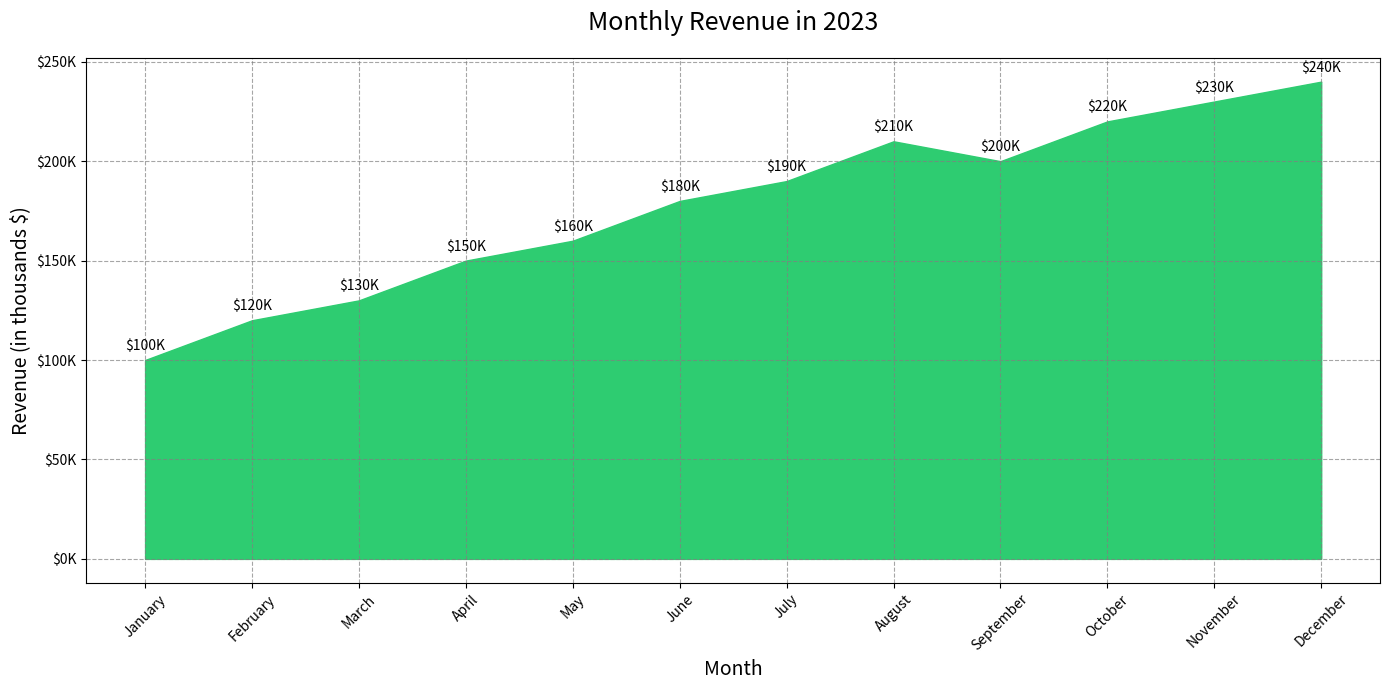

Reproduce this figure in Python.

import matplotlib.pyplot as plt
import numpy as np

months = ['January', 'February', 'March', 'April', 'May', 'June', 
          'July', 'August', 'September', 'October', 'November', 'December']
revenue = [100, 120, 130, 150, 160, 180, 190, 210, 200, 220, 230, 240]

month_numbers = np.arange(len(months)) + 1

fig, ax = plt.subplots(figsize=(14, 7))

ax.fill_between(month_numbers, revenue, color="#2ecc71")

ax.set_xticks(month_numbers)
ax.set_xticklabels(months, rotation=45)
ax.set_yticks(range(0, max(revenue) + 50, 50))
ax.set_yticklabels([f"${rev}K" for rev in range(0, max(revenue) + 50, 50)])

ax.set_title('Monthly Revenue in 2023', fontsize=18, pad=20)
ax.set_xlabel('Month', fontsize=14)
ax.set_ylabel('Revenue (in thousands $)', fontsize=14)

ax.grid(True, linestyle='--', which='both', color='grey', alpha=0.7)

for i, rev in enumerate(revenue):
    ax.text(month_numbers[i], rev + 5, f"${rev}K", ha='center', fontsize=10)

plt.tight_layout()
plt.show()
